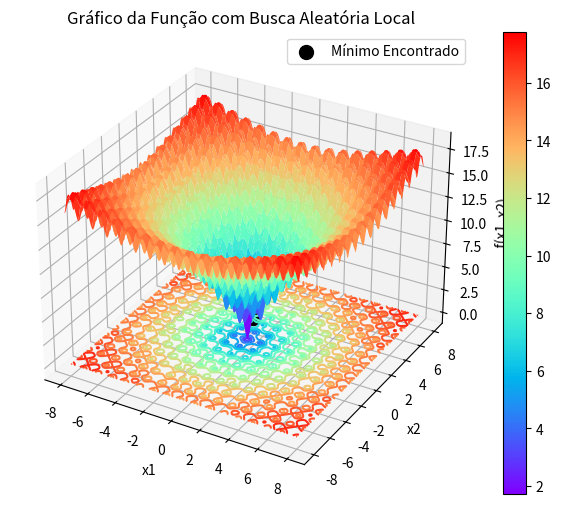

The matplotlib source for this figure:
import numpy as np
import matplotlib.pyplot as plt
from collections import Counter

# Definindo a função a ser minimizada
def func(x1, x2):
    return -20 * np.exp(- (0.2 * np.sqrt(0.5 * (x1**2 + x2**2)))) - np.exp(0.5 * (np.cos(2 * np.pi * x1) + np.cos(2 * np.pi * x2))) + 20 + np.exp(1)

# Função de busca aleatória local para minimização com critério de parada
def random_search(bounds, max_iters=10000, t_no_improve=100):
    best = None
    best_eval = float('inf')  # Inicializa o melhor valor como infinito (para minimização)
    no_improve_counter = 0  # Contador de iterações sem melhoria

    for i in range(max_iters):
        # Gera ponto aleatório no espaço de busca
        candidate = np.random.uniform(bounds[:, 0], bounds[:, 1])
        
        # Avalia o ponto
        candidate_eval = func(candidate[0], candidate[1])
        
        # Verifica se é o melhor ponto encontrado (menor valor)
        if candidate_eval < best_eval:
            best, best_eval = candidate, candidate_eval
            no_improve_counter = 0  # Reseta o contador quando há melhoria
        else:
            no_improve_counter += 1  # Incrementa o contador se não há melhoria
        
        # Critério de parada antecipada: se não houver melhora em 't_no_improve' iterações consecutivas
        if no_improve_counter >= t_no_improve:
            break

    return best, best_eval

# Função para rodar o algoritmo R vezes e encontrar o valor mais frequente
def execute_multiple_runs(bounds, R=100, max_iters=10000, t_no_improve=100):
    results = []
    
    for _ in range(R):
        best_point, best_value = random_search(bounds, max_iters=max_iters, t_no_improve=t_no_improve)
        results.append(round(best_value, 3))  # Armazena o valor encontrado com 3 casas decimais
    
    # Encontrando o valor mais frequente
    most_common = Counter(results).most_common(1)[0][0]
    
    return most_common

# Limites de busca (x1 e x2 entre [-8, 8])
bounds = np.array([[-8, 8], [-8, 8]])

# Executando a busca aleatória local várias vezes
R = 100  # Número de execuções
resultado_frequentista = execute_multiple_runs(bounds, R=R)

# Gerando valores para x1 e x2 no intervalo especificado
x1 = np.linspace(-8, 8, 400)
x2 = np.linspace(-8, 8, 400)

# Criando a grade de valores de x1 e x2 para a função
X1, X2 = np.meshgrid(x1, x2)
Z = func(X1, X2)

# Criando o gráfico 3D
fig = plt.figure(figsize=(8, 6))
ax = fig.add_subplot(111, projection='3d')

# Plotando a superfície
surf = ax.plot_surface(X1, X2, Z, cmap='rainbow', edgecolor='none')

# Executando a busca aleatória para encontrar o melhor ponto
best_point, best_value = random_search(bounds)

# Plotando o ponto mínimo encontrado
ax.scatter(best_point[0], best_point[1], best_value, color='black', s=100, label='Mínimo Encontrado')

# Adicionando o gráfico de contorno na base
ax.contour(X1, X2, Z, levels=20, cmap='rainbow', linestyles="solid", offset=np.min(Z))

# Adicionando rótulos e título
ax.set_xlabel('x1')
ax.set_ylabel('x2')
ax.set_zlabel('f(x1, x2)')
ax.set_title('Gráfico da Função com Busca Aleatória Local')

# Exibindo a barra de cores
fig.colorbar(surf)

# Exibindo o gráfico
plt.legend()
plt.show()

# Exibindo o resultado frequentista e o melhor ponto encontrado
print(f"Resultado Frequentista após {R} execuções: {resultado_frequentista}")
print(f"Melhor Ponto: {best_point}, Melhor Valor: {best_value}")
